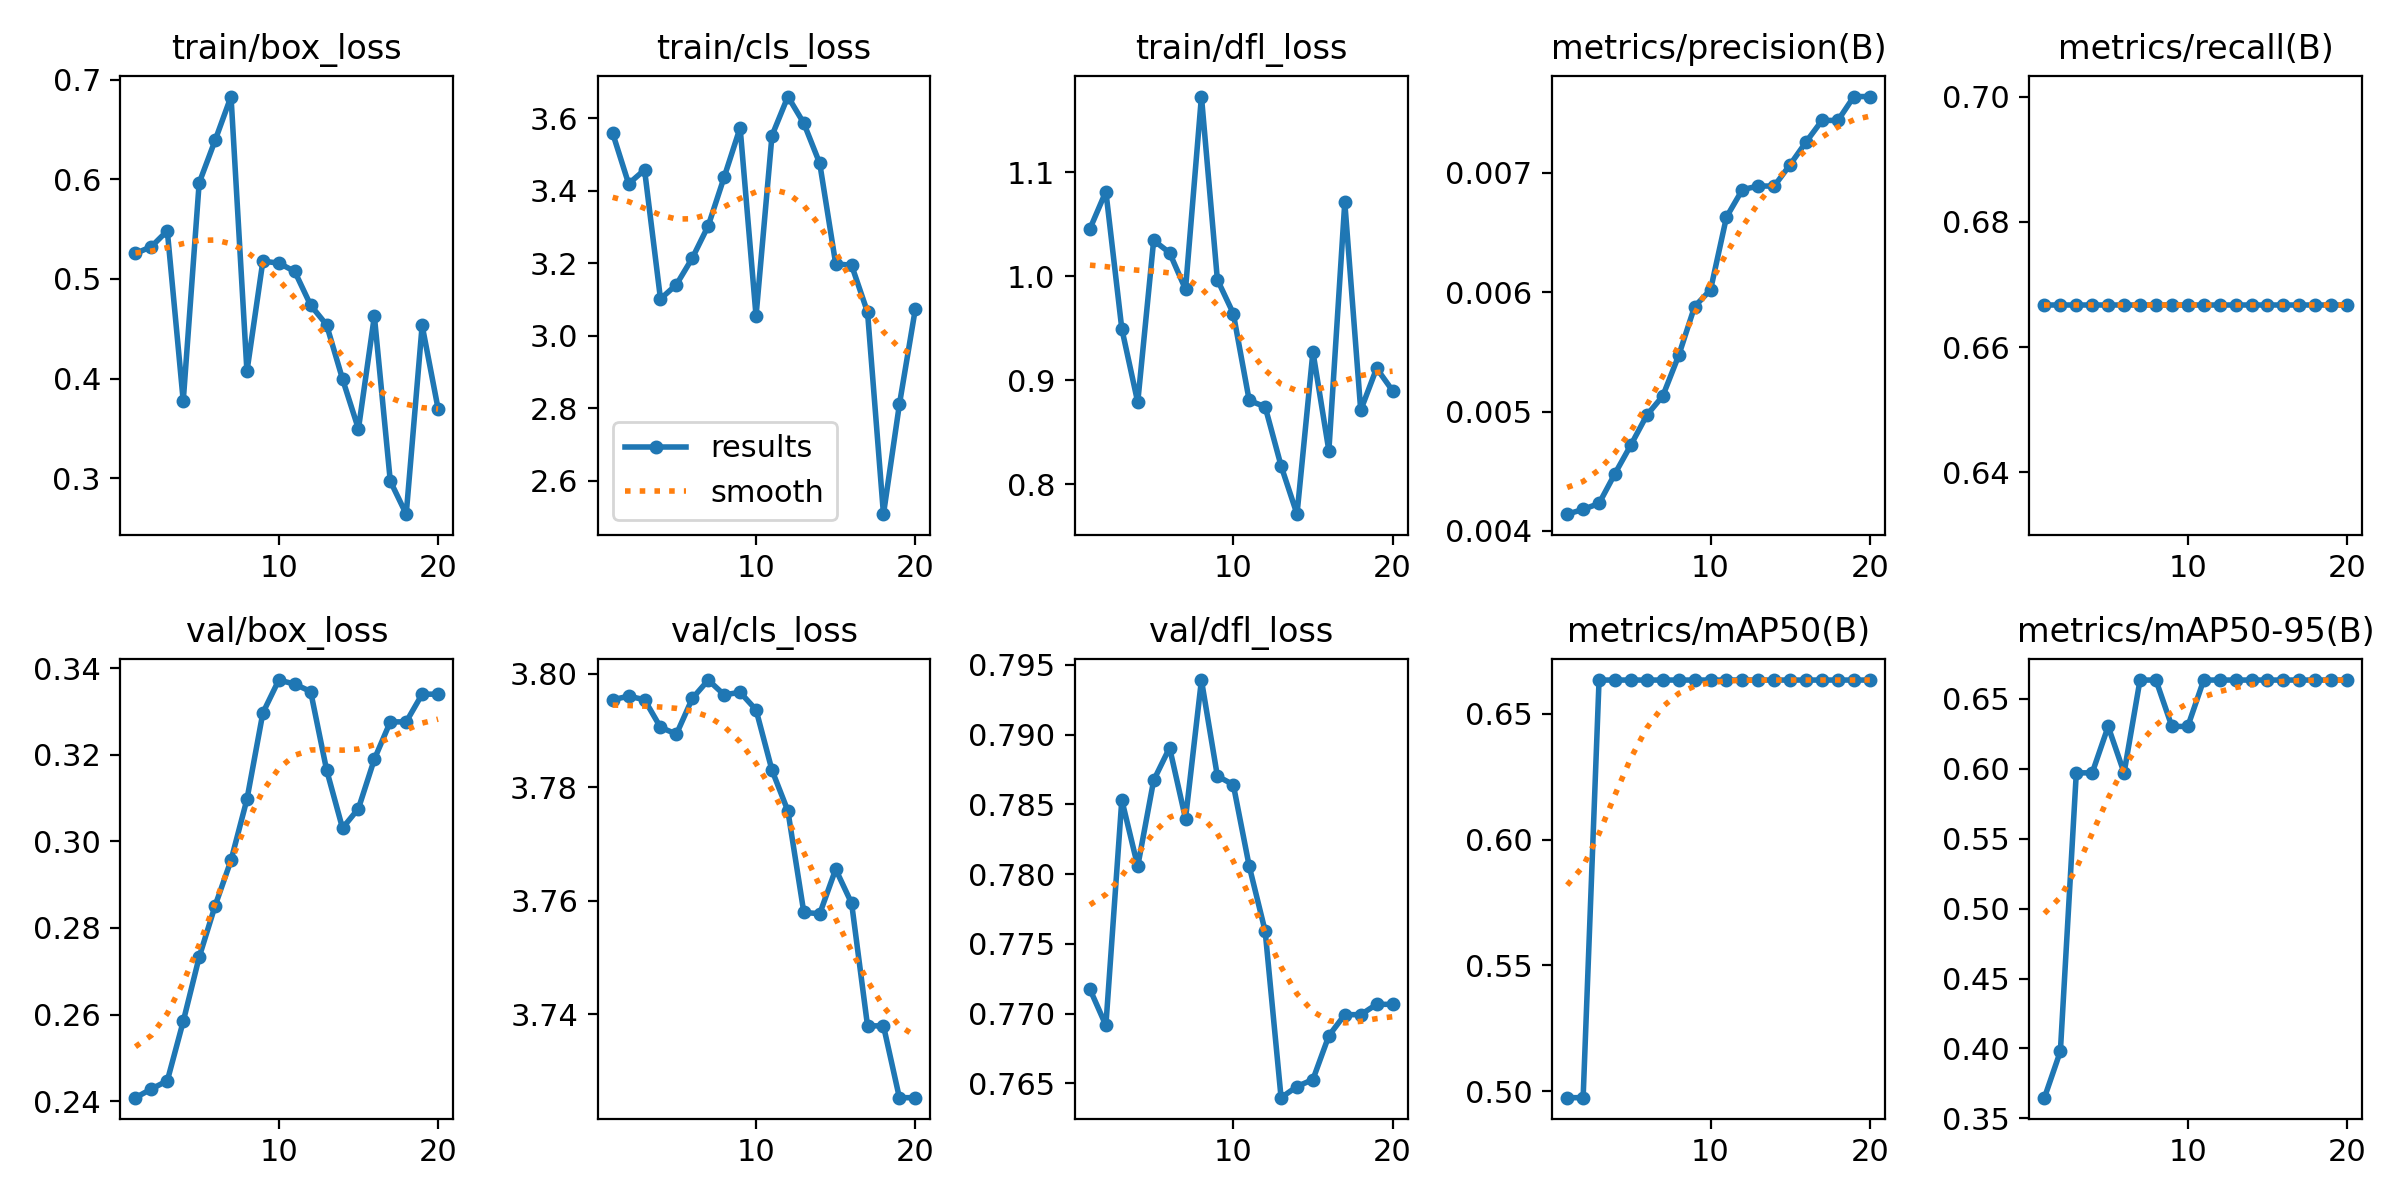

The file beside this chart, header and first rows:
epoch, time, train/box_loss, train/cls_loss, train/dfl_loss, metrics/precision(B), metrics/recall(B), metrics/mAP50(B), metrics/mAP50-95(B), val/box_loss, val/cls_loss, val/dfl_loss, lr/pg0, lr/pg1, lr/pg2
1, 1.935, 0.5256, 3.558, 1.046, 0.00414, 0.6667, 0.4975, 0.3648, 0.2408, 3.795, 0.7718, 0, 0, 0
2, 2.945, 0.5324, 3.419, 1.082, 0.00418, 0.6667, 0.4975, 0.398, 0.2428, 3.796, 0.7692, 1.18812e-05, 1.18812e-05, 1.18812e-05
3, 3.805, 0.5483, 3.457, 0.9497, 0.00423, 0.6667, 0.6633, 0.597, 0.2447, 3.795, 0.7853, 2.2525e-05, 2.2525e-05, 2.2525e-05
4, 4.71, 0.3776, 3.101, 0.879, 0.00448, 0.6667, 0.6633, 0.597, 0.2584, 3.791, 0.7806, 3.19313e-05, 3.19313e-05, 3.19313e-05
5, 5.525, 0.5963, 3.14, 1.035, 0.00472, 0.6667, 0.6633, 0.6302, 0.2732, 3.789, 0.7867, 4.01e-05, 4.01e-05, 4.01e-05
6, 6.376, 0.639, 3.214, 1.023, 0.00497, 0.6667, 0.6633, 0.597, 0.2851, 3.796, 0.7891, 4.70313e-05, 4.70313e-05, 4.70313e-05
7, 7.191, 0.683, 3.303, 0.9876, 0.00513, 0.6667, 0.6633, 0.6633, 0.2956, 3.799, 0.784, 5.2725e-05, 5.2725e-05, 5.2725e-05
8, 8.048, 0.4074, 3.437, 1.173, 0.00547, 0.6667, 0.6633, 0.6633, 0.3097, 3.796, 0.7939, 5.71813e-05, 5.71813e-05, 5.71813e-05
9, 8.926, 0.5179, 3.573, 0.9969, 0.00588, 0.6667, 0.6633, 0.6302, 0.3297, 3.797, 0.787, 6.04e-05, 6.04e-05, 6.04e-05
10, 9.698, 0.5159, 3.054, 0.9644, 0.00602, 0.6667, 0.6633, 0.6302, 0.3373, 3.794, 0.7864, 6.23813e-05, 6.23813e-05, 6.23813e-05
11, 10.5, 0.5076, 3.551, 0.8807, 0.00663, 0.6667, 0.6633, 0.6633, 0.3363, 3.783, 0.7806, 6.3125e-05, 6.3125e-05, 6.3125e-05
12, 11.29, 0.4737, 3.659, 0.8747, 0.00686, 0.6667, 0.6633, 0.6633, 0.3346, 3.776, 0.7759, 6.26313e-05, 6.26313e-05, 6.26313e-05
13, 12.06, 0.454, 3.586, 0.8179, 0.00689, 0.6667, 0.6633, 0.6633, 0.3165, 3.758, 0.764, 6.09e-05, 6.09e-05, 6.09e-05
14, 12.83, 0.3997, 3.475, 0.7714, 0.00689, 0.6667, 0.6633, 0.6633, 0.3031, 3.758, 0.7648, 5.79313e-05, 5.79313e-05, 5.79313e-05
15, 13.61, 0.3496, 3.198, 0.9275, 0.00707, 0.6667, 0.6633, 0.6633, 0.3076, 3.766, 0.7653, 5.3725e-05, 5.3725e-05, 5.3725e-05
16, 14.41, 0.4627, 3.194, 0.8325, 0.00726, 0.6667, 0.6633, 0.6633, 0.319, 3.76, 0.7684, 4.82812e-05, 4.82812e-05, 4.82812e-05
17, 15.24, 0.2974, 3.064, 1.071, 0.00744, 0.6667, 0.6633, 0.6633, 0.3276, 3.738, 0.7699, 4.16e-05, 4.16e-05, 4.16e-05
18, 16.02, 0.2641, 2.507, 0.8714, 0.00744, 0.6667, 0.6633, 0.6633, 0.3276, 3.738, 0.7699, 3.36813e-05, 3.36813e-05, 3.36813e-05
19, 16.96, 0.4535, 2.81, 0.9117, 0.00764, 0.6667, 0.6633, 0.6633, 0.334, 3.725, 0.7707, 2.4525e-05, 2.4525e-05, 2.4525e-05
20, 17.73, 0.37, 3.073, 0.8901, 0.00764, 0.6667, 0.6633, 0.6633, 0.334, 3.725, 0.7707, 1.41313e-05, 1.41313e-05, 1.41313e-05
